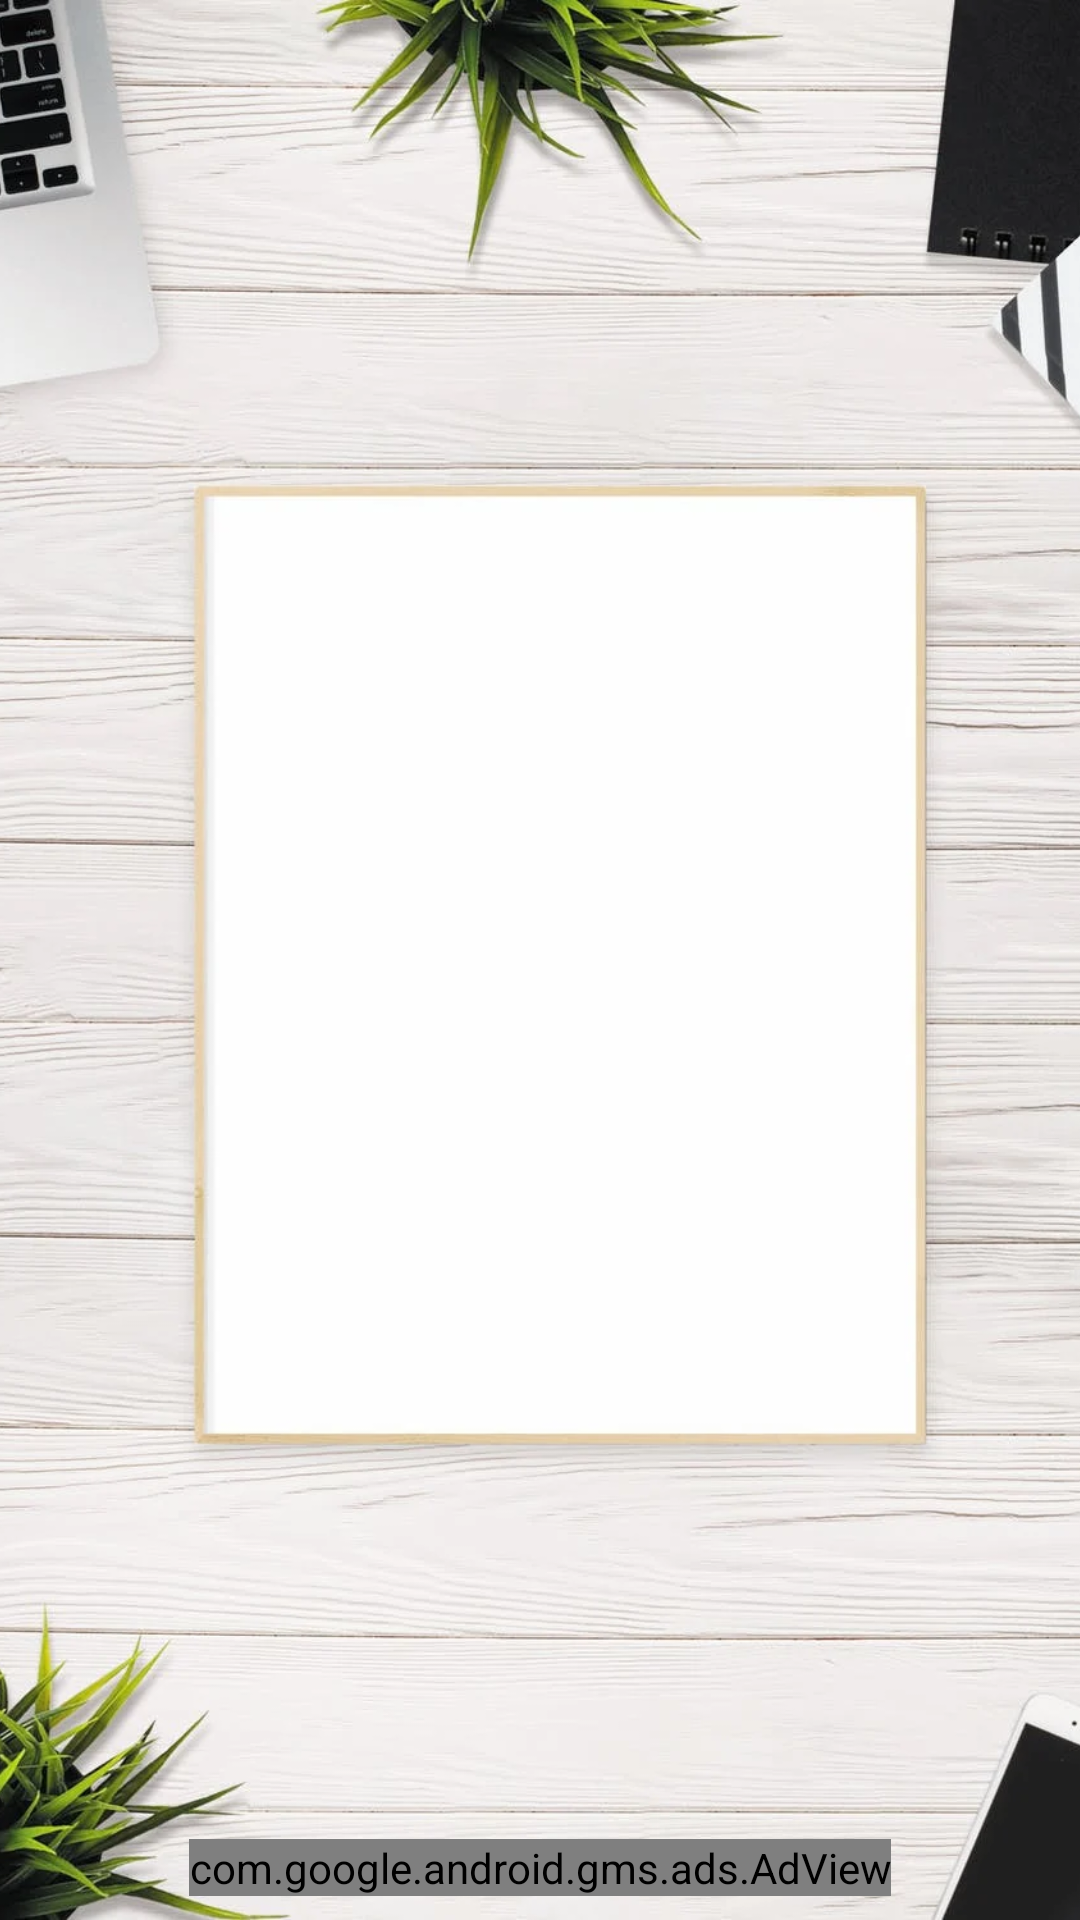

This screen was rendered from an Android layout file. Write that file and the resources it references.
<!-- AndroidManifest.xml: application theme AppTheme -->
<!-- res/layout/activity_notification.xml -->
<?xml version="1.0" encoding="utf-8"?>
<layout xmlns:android="http://schemas.android.com/apk/res/android">
<androidx.constraintlayout.widget.ConstraintLayout
    xmlns:app="http://schemas.android.com/apk/res-auto"
    xmlns:ads="http://schemas.android.com/apk/res-auto"
    xmlns:tools="http://schemas.android.com/tools"
    android:layout_width="match_parent"
    android:layout_height="match_parent"
    tools:context=".Notification">

    <ImageView
        android:id="@+id/imageView3"
        android:layout_width="match_parent"
        android:layout_height="match_parent"
        android:scaleType="centerCrop"
        android:src="@drawable/img5"
        app:layout_constraintBottom_toBottomOf="parent"
        app:layout_constraintEnd_toEndOf="parent"
        app:layout_constraintHorizontal_bias="0.0"
        app:layout_constraintStart_toStartOf="parent"
        app:layout_constraintTop_toTopOf="parent"
        app:layout_constraintVertical_bias="0.0">

    </ImageView>

    <TextView
        android:id="@+id/textView3"
        android:layout_width="match_parent"
        android:layout_height="wrap_content"
        android:layout_marginHorizontal="90dp"
        android:textSize="22sp"
        android:textStyle="italic"
        app:layout_constraintBottom_toBottomOf="parent"
        app:layout_constraintEnd_toEndOf="parent"
        app:layout_constraintStart_toStartOf="parent"
        app:layout_constraintTop_toTopOf="parent"
        app:layout_constraintVertical_bias="0.399" />

    <com.google.android.gms.ads.AdView
        android:id="@+id/adView"
        android:layout_width="wrap_content"
        android:layout_height="wrap_content"
        android:layout_alignParentBottom="true"
        android:layout_centerHorizontal="true"
        android:layout_marginBottom="8dp"
        android:layout_marginEnd="8dp"
        android:layout_marginStart="8dp"
        ads:adSize="BANNER"
        ads:adUnitId="@string/banner_ad_unit_id"
        ads:layout_constraintBottom_toBottomOf="parent"
        ads:layout_constraintEnd_toEndOf="parent"
        app:layout_constraintStart_toStartOf="parent"></com.google.android.gms.ads.AdView>

</androidx.constraintlayout.widget.ConstraintLayout>
</layout>
<!-- resources referenced by this layout -->
<resources>
  <!-- drawable img5: webp bitmap (drawable, 125320 bytes) -->
  <string name="banner_ad_unit_id">ca-app-pub-2227111631738399/2798471580</string>
  <style name="AppTheme" parent="Theme.AppCompat.Light">
          
          <item name="colorPrimary">@color/colorPrimary</item>
          <item name="colorPrimaryDark">@color/colorPrimaryDark</item>
          <item name="colorAccent">@color/colorAccent</item>
      </style>
  <color name="colorPrimary">#FF2C38</color>
  <color name="colorPrimaryDark">#303F9F</color>
  <color name="colorAccent">#FF4081</color>
</resources>
